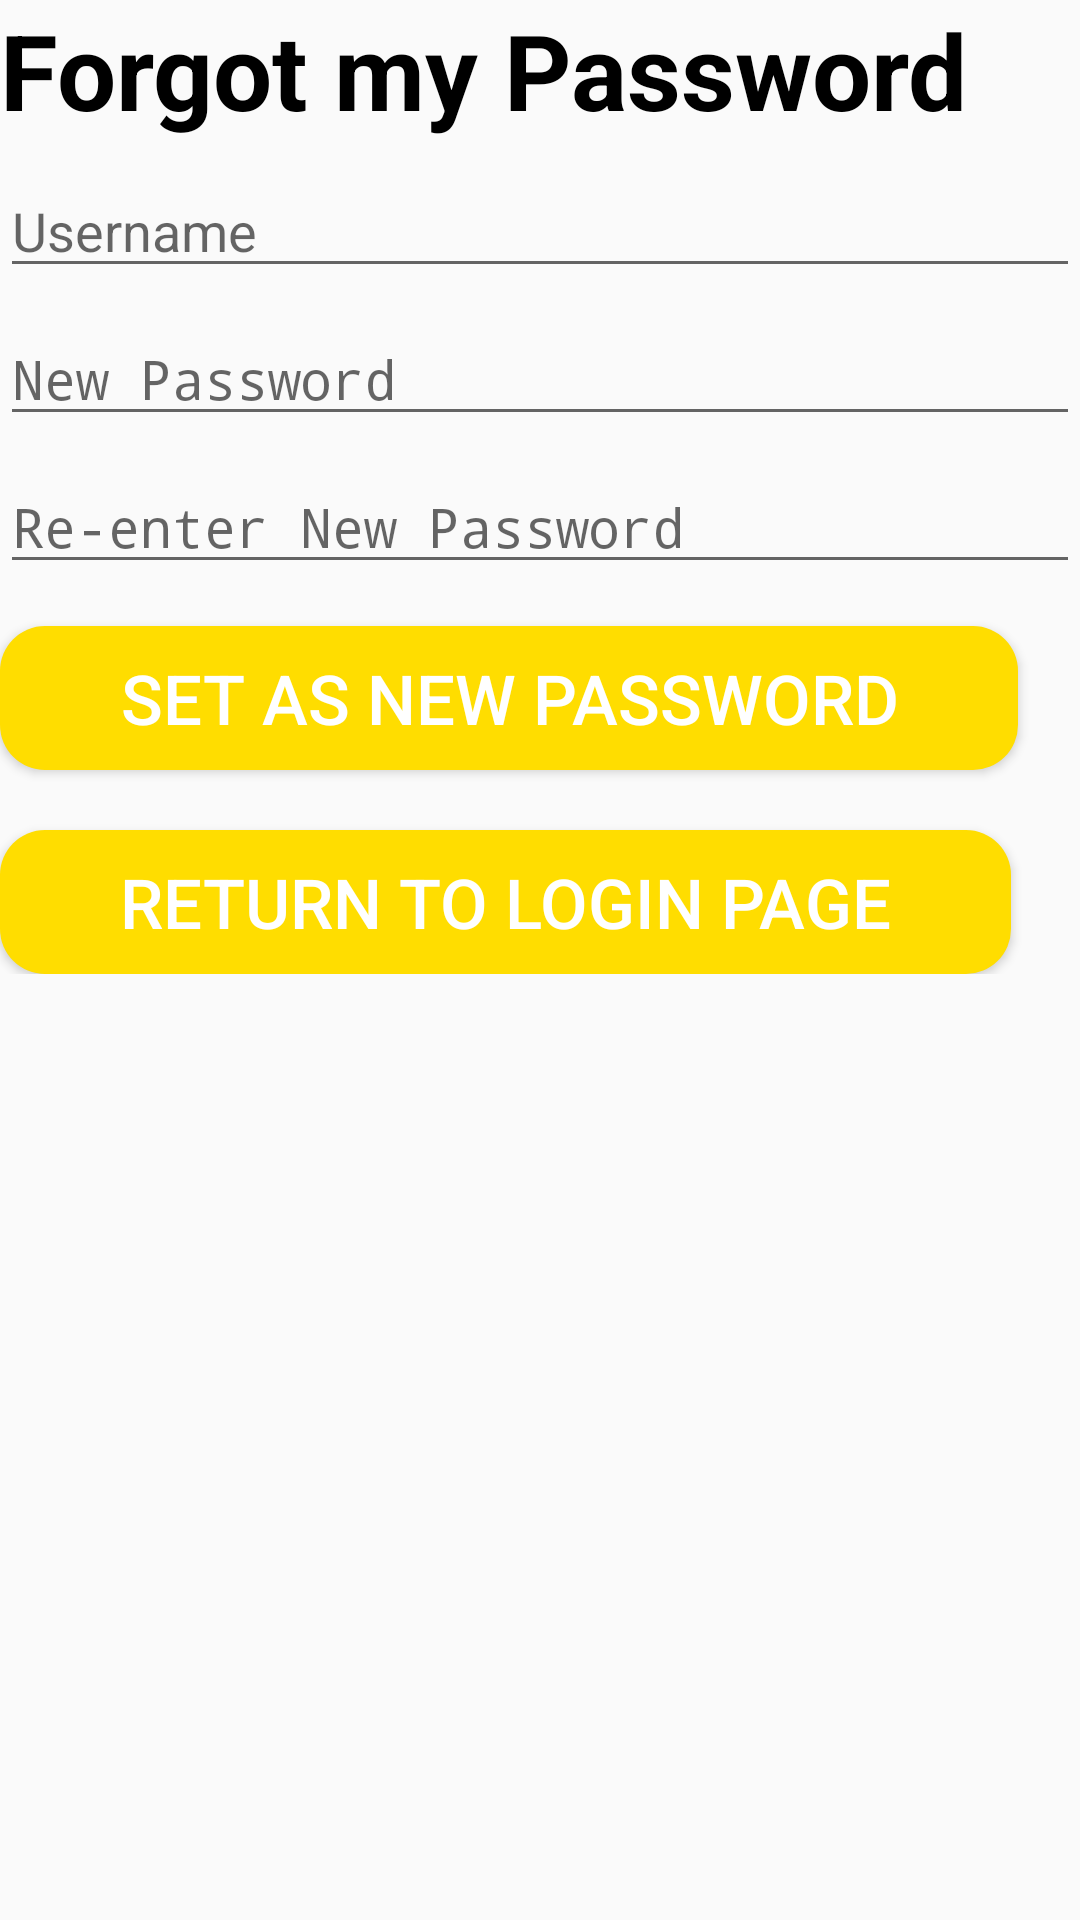

Layout XML and referenced resources for this Android screen:
<!-- AndroidManifest.xml: application theme AppTheme -->
<!-- res/layout/activity_forgot_pass.xml -->
<?xml version="1.0" encoding="utf-8"?>
<RelativeLayout xmlns:android="http://schemas.android.com/apk/res/android"
    xmlns:tools="http://schemas.android.com/tools"
    android:layout_width="match_parent"
    android:layout_height="match_parent"
    tools:context="com.example.mrdelivery.ForgotPassActivity">

    <ScrollView
        android:layout_width="match_parent"
        android:layout_height="match_parent">

    <LinearLayout
        android:layout_width="match_parent"
        android:layout_height="match_parent"
        android:orientation="vertical">
        <TextView
            android:id="@+id/FPTitle"
            android:layout_width="wrap_content"
            android:layout_height="wrap_content"
            android:text="Forgot my Password"
            android:textSize="35sp"
            android:textStyle="bold"
            android:textColor="@color/colorPrimary"
            android:layout_centerHorizontal="true"/>

        <EditText
            android:id="@+id/usernameET"
            android:layout_width="match_parent"
            android:layout_height="wrap_content"
            android:layout_below="@id/FPTitle"
            android:hint="Username"
            android:layout_marginTop="8dp"/>

        <EditText
            android:id="@+id/newPasswordET"
            android:layout_width="match_parent"
            android:layout_height="wrap_content"
            android:layout_below="@id/usernameET"
            android:layout_marginTop="8dp"
            android:hint="New Password"
            android:inputType="textPassword"/>

        <EditText
            android:id="@+id/reenterNewPasswordET"
            android:layout_width="match_parent"
            android:layout_height="wrap_content"
            android:layout_below="@id/newPasswordET"
            android:layout_marginTop="8dp"
            android:hint="Re-enter New Password"
            android:inputType="textPassword"/>

        <Button
            android:id="@+id/setAsNewPassword"
            android:layout_width="wrap_content"
            android:layout_height="wrap_content"
            android:text="SET AS NEW PASSWORD"
            android:textSize="23sp"
            android:paddingLeft="40dp"
            android:paddingRight="40dp"
            android:layout_centerHorizontal="true"
            android:textColor = "#FFFFFF"
            android:layout_below="@id/reenterNewPasswordET"
            android:background="@drawable/button_round_corners"
            android:layout_marginTop="14dp"
            android:clickable="true"/>

        <Button
            android:id="@+id/returnButton"
            android:layout_width="wrap_content"
            android:layout_height="wrap_content"
            android:text="Return to Login Page"
            android:textSize="23sp"
            android:paddingLeft="40dp"
            android:paddingRight="40dp"
            android:layout_centerHorizontal="true"
            android:textColor = "#FFFFFF"
            android:layout_below="@id/setAsNewPassword"
            android:background="@drawable/button_round_corners"
            android:layout_marginTop="20dp"
            android:clickable="true"/>
        </LinearLayout>
    </ScrollView>
</RelativeLayout>
<!-- resources referenced by this layout -->
<resources>
  <color name="colorPrimary">#000</color>
  <!-- drawable button_round_corners (drawable-xxhdpi) -->
  <?xml version="1.0" encoding="utf-8"?>
  <selector xmlns:android="http://schemas.android.com/apk/res/android" >
      <item>
          <shape android:shape="rectangle"  >
              <solid android:color="#ffdd00"/>
              <stroke  android:color="#000000" />
              <corners android:radius="15dp" />
          </shape>
      </item>
  </selector>
  <style name="AppTheme" parent="Theme.AppCompat.Light.DarkActionBar">
          
          <item name="colorPrimary">@color/colorPrimary</item>
          <item name="colorPrimaryDark">@color/colorPrimaryDark</item>
          <item name="colorAccent">@color/colorAccent</item>
          <item name="android:textColor">@color/colorPrimaryDark</item>
      </style>
  <color name="colorPrimaryDark">#91000000</color>
  <color name="colorAccent">#000</color>
</resources>
